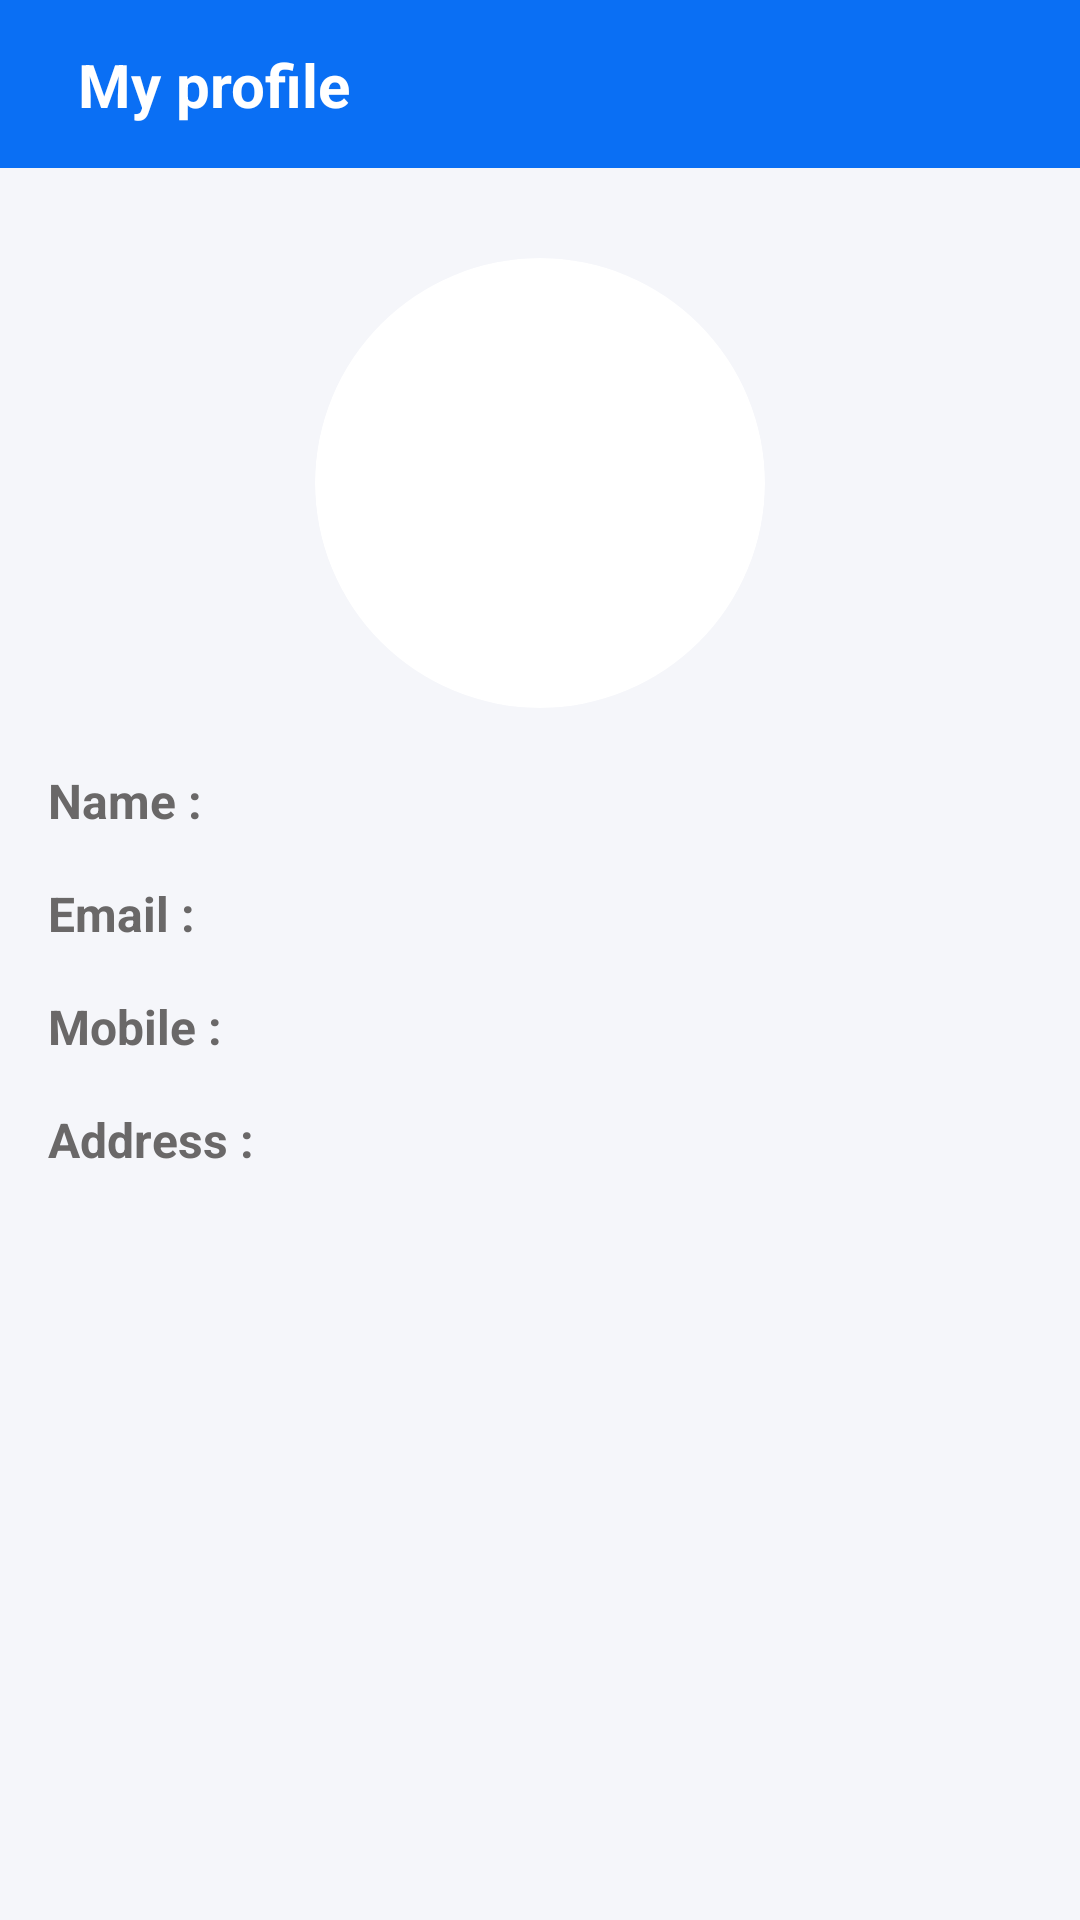

The Android layout XML behind this screen, and the referenced resources:
<!-- AndroidManifest.xml: application theme Theme.ComplaintRegistration -->
<!-- res/layout/activity_user_profile.xml -->
<?xml version="1.0" encoding="utf-8"?>
<androidx.constraintlayout.widget.ConstraintLayout xmlns:android="http://schemas.android.com/apk/res/android"
    android:layout_width="match_parent"
    android:layout_height="match_parent"
    xmlns:app="http://schemas.android.com/apk/res-auto">

    <androidx.constraintlayout.widget.ConstraintLayout
        android:layout_width="match_parent"
        android:layout_height="?actionBarSize"
        android:background="@color/blue"
        app:layout_constraintTop_toTopOf="parent">

        <ImageView
            android:layout_width="wrap_content"
            android:layout_height="wrap_content"
            android:id="@+id/iv_back"
            app:layout_constraintStart_toStartOf="parent"
            app:layout_constraintTop_toTopOf="parent"
            app:layout_constraintBottom_toBottomOf="parent"
            android:layout_marginStart="@dimen/sp_16"
            android:src="@drawable/ic_back_arrow"/>

        <TextView
            android:layout_width="wrap_content"
            android:layout_height="wrap_content"
            app:layout_constraintTop_toTopOf="parent"
            app:layout_constraintBottom_toBottomOf="parent"
            app:layout_constraintStart_toEndOf="@id/iv_back"
            android:layout_marginStart="@dimen/sp_10"
            android:text="@string/my_profile"
            android:textStyle="bold"
            android:textColor="@color/white"
            android:textSize="@dimen/sp_20" />

        <ImageView
            android:layout_width="wrap_content"
            android:layout_height="wrap_content"
            android:id="@+id/iv_edit"
            app:layout_constraintEnd_toEndOf="parent"
            app:layout_constraintTop_toTopOf="parent"
            app:layout_constraintBottom_toBottomOf="parent"
            android:layout_marginEnd="@dimen/sp_16"
            android:src="@drawable/ic_edit_icon"/>

    </androidx.constraintlayout.widget.ConstraintLayout>

    <LinearLayout
        android:layout_width="match_parent"
        android:layout_height="match_parent"
        android:orientation="vertical"
        android:background="@color/application_background"
        android:layout_marginTop="?actionBarSize">

        <androidx.cardview.widget.CardView
            android:layout_width="150dp"
            android:layout_height="150dp"
            android:layout_marginTop="@dimen/dp_30"
            android:elevation="@dimen/dp_0"
            app:cardElevation="@dimen/dp_0"
            android:layout_gravity="center"
            android:backgroundTint="@color/white"
            app:cardCornerRadius="@dimen/dp_100">

            <ImageView
                android:layout_width="match_parent"
                android:layout_height="match_parent"
                android:src="@drawable/ic_user_icon"/>

        </androidx.cardview.widget.CardView>

        <LinearLayout
            android:layout_width="match_parent"
            android:layout_height="wrap_content"
            android:layout_marginStart="@dimen/sp_16"
            android:layout_marginEnd="@dimen/sp_16"
            android:layout_marginTop="@dimen/sp_20"
            android:orientation="horizontal">

            <TextView
                android:layout_width="wrap_content"
                android:layout_height="wrap_content"
                android:text="@string/name_colon"
                android:textStyle="bold"
                android:textColor="@color/lite_black"
                android:textSize="@dimen/sp_16" />

            <TextView
                android:layout_width="0dp"
                android:layout_weight="1"
                android:layout_height="wrap_content"
                android:layout_marginStart="@dimen/sp_10"
                android:id="@+id/user_name"
                android:textStyle="bold"
                android:textColor="@color/black"
                android:textSize="@dimen/sp_16" />

        </LinearLayout>

        <LinearLayout
            android:layout_width="match_parent"
            android:layout_height="wrap_content"
            android:layout_marginStart="@dimen/sp_16"
            android:layout_marginEnd="@dimen/sp_16"
            android:layout_marginTop="@dimen/sp_16"
            android:orientation="horizontal">

            <TextView
                android:layout_width="wrap_content"
                android:layout_height="wrap_content"
                android:text="@string/email_colon"
                android:textStyle="bold"
                android:textColor="@color/lite_black"
                android:textSize="@dimen/sp_16" />

            <TextView
                android:layout_width="0dp"
                android:layout_weight="1"
                android:layout_height="wrap_content"
                android:id="@+id/user_email"
                android:layout_marginStart="@dimen/sp_10"
                android:textStyle="bold"
                android:textColor="@color/black"
                android:textSize="@dimen/sp_16" />

        </LinearLayout>

        <LinearLayout
            android:layout_width="match_parent"
            android:layout_height="wrap_content"
            android:layout_marginStart="@dimen/sp_16"
            android:layout_marginEnd="@dimen/sp_16"
            android:layout_marginTop="@dimen/sp_16"
            android:orientation="horizontal">

            <TextView
                android:layout_width="wrap_content"
                android:layout_height="wrap_content"
                android:text="@string/mobile_colon"
                android:textStyle="bold"
                android:textColor="@color/lite_black"
                android:textSize="@dimen/sp_16" />

            <TextView
                android:layout_width="0dp"
                android:layout_weight="1"
                android:layout_height="wrap_content"
                android:layout_marginStart="@dimen/sp_10"
                android:id="@+id/user_mobile"
                android:textStyle="bold"
                android:textColor="@color/black"
                android:textSize="@dimen/sp_16" />

        </LinearLayout>

        <LinearLayout
            android:layout_width="match_parent"
            android:layout_height="wrap_content"
            android:layout_marginStart="@dimen/sp_16"
            android:layout_marginEnd="@dimen/sp_16"
            android:layout_marginTop="@dimen/sp_16"
            android:orientation="horizontal">

            <TextView
                android:layout_width="wrap_content"
                android:layout_height="wrap_content"
                android:text="@string/address_colon"
                android:textStyle="bold"
                android:textColor="@color/lite_black"
                android:textSize="@dimen/sp_16" />

            <TextView
                android:layout_width="0dp"
                android:layout_weight="1"
                android:layout_height="wrap_content"
                android:id="@+id/user_address"
                android:layout_marginStart="@dimen/sp_10"
                android:textStyle="bold"
                android:textColor="@color/black"
                android:textSize="@dimen/sp_16" />

        </LinearLayout>

    </LinearLayout>

    <androidx.constraintlayout.widget.ConstraintLayout
        android:id="@+id/constraint_progress_bar"
        android:layout_width="match_parent"
        android:layout_height="match_parent"
        android:background="@color/black_300"
        android:padding="@dimen/dp_15"
        android:visibility="gone"
        app:layout_constraintBottom_toBottomOf="parent"
        app:layout_constraintLeft_toLeftOf="parent"
        app:layout_constraintRight_toRightOf="parent"
        app:layout_constraintTop_toTopOf="parent">

        <ProgressBar
            android:id="@+id/progress_login"
            android:layout_width="@dimen/dp_50"
            android:layout_height="@dimen/dp_50"
            android:indeterminateTint="@color/blue"
            app:layout_constraintBottom_toBottomOf="parent"
            app:layout_constraintEnd_toEndOf="parent"
            app:layout_constraintStart_toStartOf="parent"
            app:layout_constraintTop_toTopOf="parent" />

    </androidx.constraintlayout.widget.ConstraintLayout>


</androidx.constraintlayout.widget.ConstraintLayout>
<!-- resources referenced by this layout -->
<resources>
  <color name="application_background">#F5F6FA</color>
  <color name="black">#FF000000</color>
  <color name="black_300">#915F5F5F</color>
  <color name="blue">#0A6FF4</color>
  <color name="lite_black">#6A6868</color>
  <color name="white">#FFFFFFFF</color>
  <dimen name="dp_0">0dp</dimen>
  <dimen name="dp_100">100dp</dimen>
  <dimen name="dp_15">15dp</dimen>
  <dimen name="dp_30">30dp</dimen>
  <dimen name="dp_50">50dp</dimen>
  <dimen name="sp_10">10sp</dimen>
  <dimen name="sp_16">16sp</dimen>
  <dimen name="sp_20">20sp</dimen>
  <string name="address_colon">Address :</string>
  <string name="email_colon">Email :</string>
  <string name="mobile_colon">Mobile :</string>
  <string name="my_profile">My profile</string>
  <string name="name_colon">Name :</string>
  <style name="Theme.ComplaintRegistration" parent="Theme.AppCompat.Light.NoActionBar">
          <item name="android:forceDarkAllowed" tools:targetApi="q">false</item>
          
          <item name="colorPrimary">@color/purple_500</item>
          <item name="colorPrimaryVariant">@color/purple_700</item>
          <item name="colorOnPrimary">@color/white</item>
          
          <item name="colorSecondary">@color/teal_200</item>
          <item name="colorSecondaryVariant">@color/teal_700</item>
          <item name="colorOnSecondary">@color/black</item>
          
          <item name="android:statusBarColor">@color/blue</item>
          
      </style>
  <color name="purple_500">#FF6200EE</color>
  <color name="purple_700">#FF3700B3</color>
  <color name="teal_200">#FF03DAC5</color>
  <color name="teal_700">#FF018786</color>
</resources>
